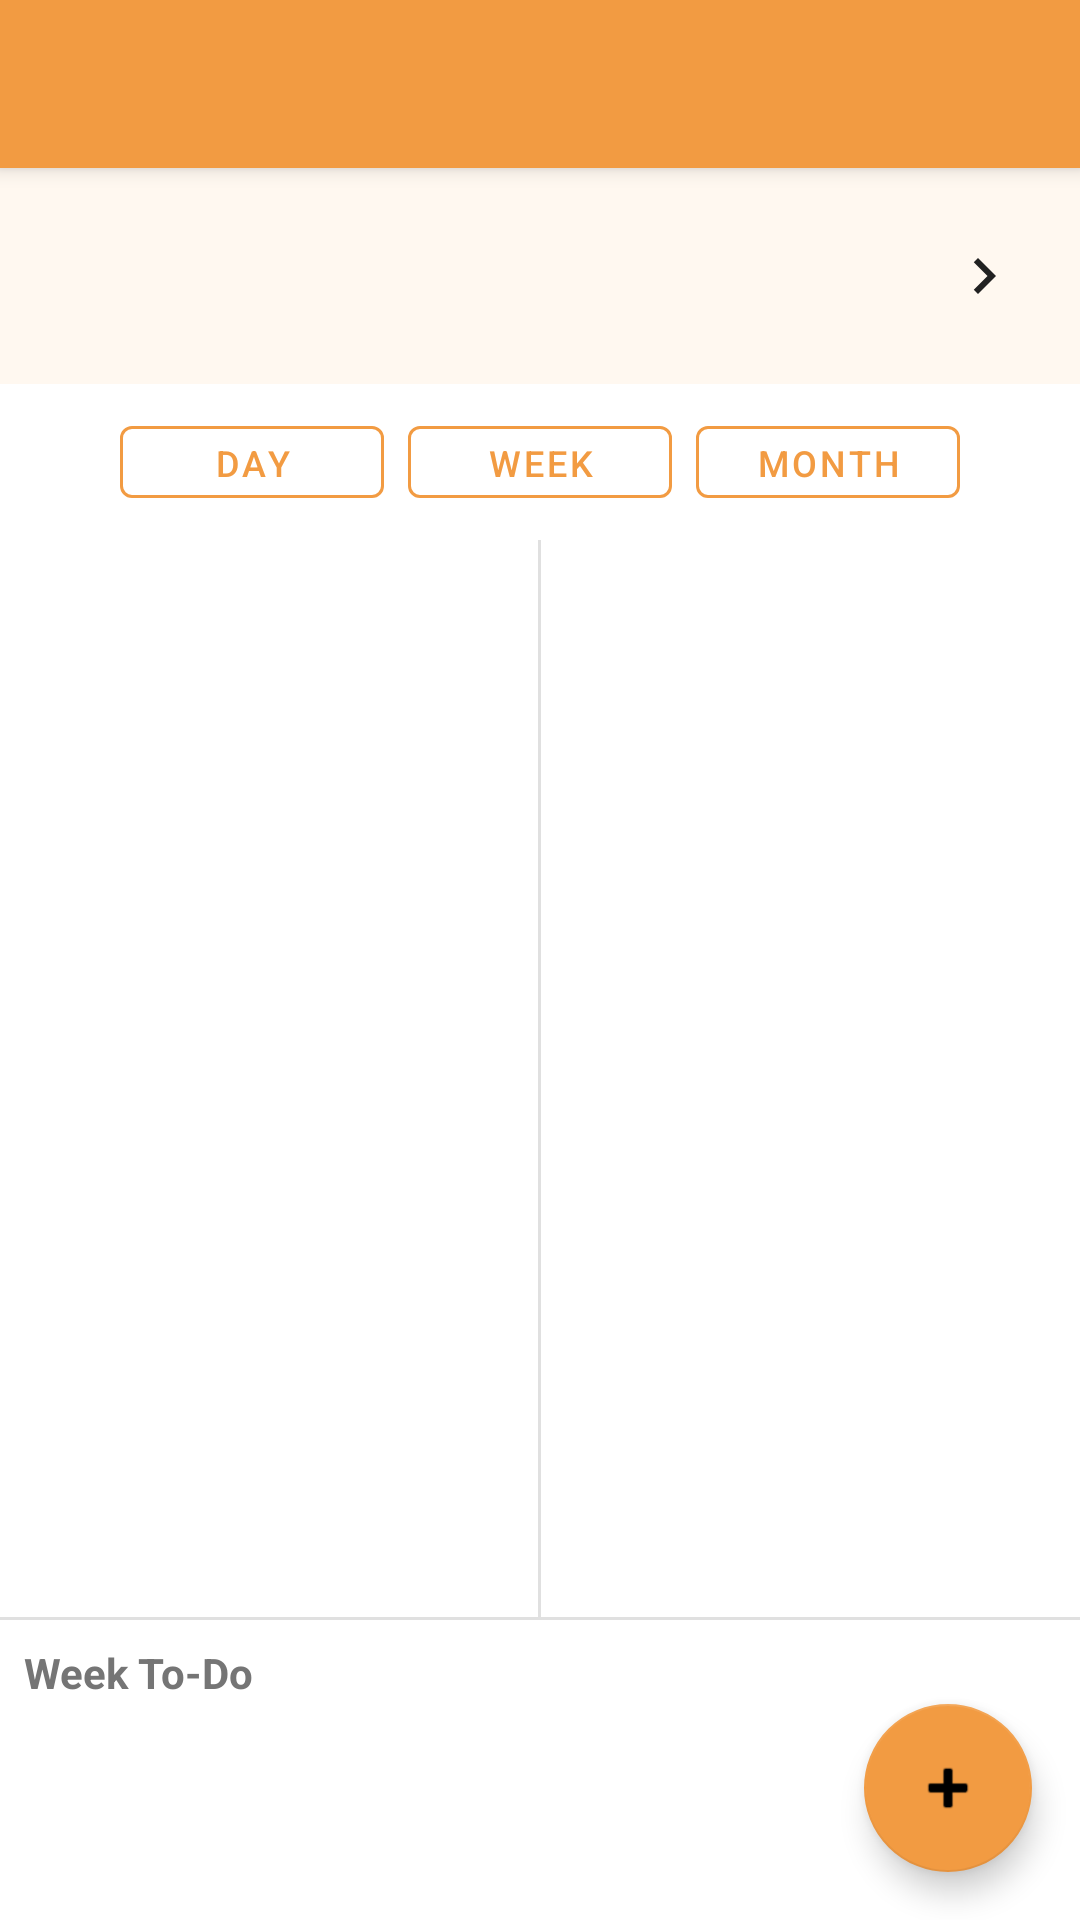

Write the Android layout XML for this screen, with the resource values it uses.
<!-- AndroidManifest.xml: application theme AppTheme -->
<!-- res/layout/activity_main.xml -->
<?xml version="1.0" encoding="utf-8"?>
<androidx.constraintlayout.widget.ConstraintLayout
    xmlns:android="http://schemas.android.com/apk/res/android"
    xmlns:app="http://schemas.android.com/apk/res-auto"
    android:layout_width="match_parent"
    android:layout_height="match_parent"
    android:fitsSystemWindows="true">

    <androidx.appcompat.widget.Toolbar
        android:id="@+id/toolbar"
        android:layout_width="match_parent"
        android:layout_height="?attr/actionBarSize"
        android:background="@color/colorPrimary"
        android:elevation="4dp"
        app:layout_constraintTop_toTopOf="parent"
        app:popupTheme="@style/AppTheme.PopupOverlay" />

    <LinearLayout
        android:id="@+id/date_header"
        android:layout_width="match_parent"
        android:layout_height="wrap_content"
        android:orientation="horizontal"
        android:gravity="center"
        android:padding="12dp"
        android:background="@color/frameColour"
        app:layout_constraintTop_toBottomOf="@id/toolbar">

        <ImageButton
            android:id="@+id/btn_prev"
            android:layout_width="40dp"
            android:layout_height="40dp"
            android:src="@drawable/ic_arrow_left"
            android:background="?attr/selectableItemBackgroundBorderless"
            android:contentDescription="Previous" />

        <LinearLayout
            android:layout_width="0dp"
            android:layout_height="wrap_content"
            android:layout_weight="1"
            android:orientation="vertical"
            android:gravity="center">

            <TextView
                android:id="@+id/tv_date_primary"
                android:layout_width="wrap_content"
                android:layout_height="wrap_content"
                android:textSize="20sp"
                android:textStyle="bold"
                android:textColor="@color/text_primary" />

            <TextView
                android:id="@+id/tv_date_secondary"
                android:layout_width="wrap_content"
                android:layout_height="wrap_content"
                android:textSize="14sp"
                android:textColor="@color/text_secondary"
                android:layout_marginTop="2dp" />
        </LinearLayout>

        <ImageButton
            android:id="@+id/btn_next"
            android:layout_width="40dp"
            android:layout_height="40dp"
            android:src="@drawable/ic_arrow_right"
            android:background="?attr/selectableItemBackgroundBorderless"
            android:contentDescription="Next" />
    </LinearLayout>

    <LinearLayout
        android:id="@+id/view_switcher"
        android:layout_width="match_parent"
        android:layout_height="wrap_content"
        android:orientation="horizontal"
        android:gravity="center"
        android:padding="8dp"
        android:background="@color/white"
        app:layout_constraintTop_toBottomOf="@id/date_header">

        <com.google.android.material.button.MaterialButton
            android:id="@+id/btn_day_view"
            style="@style/Widget.MaterialComponents.Button.OutlinedButton"
            android:layout_width="wrap_content"
            android:layout_height="36dp"
            android:text="@string/view_day"
            android:textSize="12sp"
            app:strokeColor="@color/colorPrimary" />

        <com.google.android.material.button.MaterialButton
            android:id="@+id/btn_week_view"
            style="@style/Widget.MaterialComponents.Button.OutlinedButton"
            android:layout_width="wrap_content"
            android:layout_height="36dp"
            android:text="@string/view_week"
            android:textSize="12sp"
            android:layout_marginStart="8dp"
            app:strokeColor="@color/colorPrimary" />

        <com.google.android.material.button.MaterialButton
            android:id="@+id/btn_month_view"
            style="@style/Widget.MaterialComponents.Button.OutlinedButton"
            android:layout_width="wrap_content"
            android:layout_height="36dp"
            android:text="@string/view_month"
            android:textSize="12sp"
            android:layout_marginStart="8dp"
            app:strokeColor="@color/colorPrimary" />
    </LinearLayout>

    <FrameLayout
        android:id="@+id/content_container"
        android:layout_width="match_parent"
        android:layout_height="0dp"
        app:layout_constraintTop_toBottomOf="@id/view_switcher"
        app:layout_constraintBottom_toBottomOf="parent">

        <include
            android:id="@+id/day_view"
            layout="@layout/view_day"
            android:visibility="gone" />

        <include
            android:id="@+id/week_view"
            layout="@layout/view_week"
            android:visibility="visible" />

        <include
            android:id="@+id/month_view"
            layout="@layout/view_month"
            android:visibility="gone" />
    </FrameLayout>

    <com.google.android.material.floatingactionbutton.FloatingActionButton
        android:id="@+id/fab_add"
        android:layout_width="wrap_content"
        android:layout_height="wrap_content"
        android:layout_margin="16dp"
        android:src="@android:drawable/ic_input_add"
        app:backgroundTint="@color/colorPrimary"
        app:layout_constraintBottom_toBottomOf="parent"
        app:layout_constraintEnd_toEndOf="parent" />

</androidx.constraintlayout.widget.ConstraintLayout>
<!-- res/layout/view_day.xml (included above) -->
<?xml version="1.0" encoding="utf-8"?>
<LinearLayout
    xmlns:android="http://schemas.android.com/apk/res/android"
    android:layout_width="match_parent"
    android:layout_height="match_parent"
    android:orientation="vertical">

    <ScrollView
        android:id="@+id/scroll_hours"
        android:layout_width="match_parent"
        android:layout_height="0dp"
        android:layout_weight="1">

        <FrameLayout
            android:layout_width="match_parent"
            android:layout_height="wrap_content">

            <LinearLayout
                android:id="@+id/hours_container"
                android:layout_width="match_parent"
                android:layout_height="wrap_content"
                android:orientation="vertical"
                android:padding="8dp" />

            <FrameLayout
                android:id="@+id/events_overlay"
                android:layout_width="match_parent"
                android:layout_height="match_parent"
                android:layout_marginStart="50dp" />
        </FrameLayout>
    </ScrollView>

    <View
        android:layout_width="match_parent"
        android:layout_height="1dp"
        android:background="@color/hour_line" />

    <LinearLayout
        android:layout_width="match_parent"
        android:layout_height="wrap_content"
        android:orientation="vertical"
        android:padding="8dp"
        android:minHeight="120dp">

        <TextView
            android:layout_width="wrap_content"
            android:layout_height="wrap_content"
            android:text="@string/todos_for_day"
            android:textSize="14sp"
            android:textStyle="bold"
            android:textColor="@color/text_secondary"
            android:layout_marginBottom="8dp" />

        <androidx.recyclerview.widget.RecyclerView
            android:id="@+id/rv_day_todos"
            android:layout_width="match_parent"
            android:layout_height="wrap_content" />

        <TextView
            android:id="@+id/tv_no_todos"
            android:layout_width="wrap_content"
            android:layout_height="wrap_content"
            android:text="@string/no_todos"
            android:textSize="14sp"
            android:textColor="@color/text_secondary"
            android:visibility="gone" />
    </LinearLayout>

</LinearLayout>
<!-- res/layout/view_week.xml (included above) -->
<?xml version="1.0" encoding="utf-8"?>
<LinearLayout
    xmlns:android="http://schemas.android.com/apk/res/android"
    android:layout_width="match_parent"
    android:layout_height="match_parent"
    android:orientation="vertical">

    <LinearLayout
        android:layout_width="match_parent"
        android:layout_height="0dp"
        android:layout_weight="1"
        android:orientation="horizontal">

        <LinearLayout
            android:id="@+id/left_column"
            android:layout_width="0dp"
            android:layout_height="match_parent"
            android:layout_weight="1"
            android:orientation="vertical">

            <include
                android:id="@+id/day_monday"
                layout="@layout/item_week_day_card"
                android:layout_width="match_parent"
                android:layout_height="0dp"
                android:layout_weight="1" />

            <include
                android:id="@+id/day_tuesday"
                layout="@layout/item_week_day_card"
                android:layout_width="match_parent"
                android:layout_height="0dp"
                android:layout_weight="1" />

            <include
                android:id="@+id/day_wednesday"
                layout="@layout/item_week_day_card"
                android:layout_width="match_parent"
                android:layout_height="0dp"
                android:layout_weight="1" />
        </LinearLayout>

        <View
            android:layout_width="1dp"
            android:layout_height="match_parent"
            android:background="@color/hour_line" />

        <LinearLayout
            android:id="@+id/right_column"
            android:layout_width="0dp"
            android:layout_height="match_parent"
            android:layout_weight="1"
            android:orientation="vertical">

            <include
                android:id="@+id/day_thursday"
                layout="@layout/item_week_day_card"
                android:layout_width="match_parent"
                android:layout_height="0dp"
                android:layout_weight="1" />

            <include
                android:id="@+id/day_friday"
                layout="@layout/item_week_day_card"
                android:layout_width="match_parent"
                android:layout_height="0dp"
                android:layout_weight="1" />

            <include
                android:id="@+id/day_saturday"
                layout="@layout/item_week_day_card"
                android:layout_width="match_parent"
                android:layout_height="0dp"
                android:layout_weight="0.5" />

            <include
                android:id="@+id/day_sunday"
                layout="@layout/item_week_day_card"
                android:layout_width="match_parent"
                android:layout_height="0dp"
                android:layout_weight="0.5" />
        </LinearLayout>
    </LinearLayout>

    <View
        android:layout_width="match_parent"
        android:layout_height="1dp"
        android:background="@color/hour_line" />

    <LinearLayout
        android:layout_width="match_parent"
        android:layout_height="wrap_content"
        android:orientation="vertical"
        android:padding="8dp"
        android:minHeight="100dp">

        <TextView
            android:layout_width="wrap_content"
            android:layout_height="wrap_content"
            android:text="@string/todos_for_week"
            android:textSize="14sp"
            android:textStyle="bold"
            android:textColor="@color/text_secondary"
            android:layout_marginBottom="8dp" />

        <androidx.recyclerview.widget.RecyclerView
            android:id="@+id/rv_week_todos"
            android:layout_width="match_parent"
            android:layout_height="wrap_content" />

        <TextView
            android:id="@+id/tv_no_week_todos"
            android:layout_width="wrap_content"
            android:layout_height="wrap_content"
            android:text="@string/no_todos"
            android:textSize="14sp"
            android:textColor="@color/text_secondary"
            android:visibility="gone" />
    </LinearLayout>

</LinearLayout>
<!-- res/layout/view_month.xml (included above) -->
<?xml version="1.0" encoding="utf-8"?>
<ScrollView
    xmlns:android="http://schemas.android.com/apk/res/android"
    android:layout_width="match_parent"
    android:layout_height="match_parent">

    <LinearLayout
        android:layout_width="match_parent"
        android:layout_height="wrap_content"
        android:orientation="vertical"
        android:padding="8dp">

        <LinearLayout
            android:id="@+id/weekday_headers"
            android:layout_width="match_parent"
            android:layout_height="wrap_content"
            android:orientation="horizontal"
            android:paddingBottom="8dp" />

        <GridLayout
            android:id="@+id/month_grid"
            android:layout_width="match_parent"
            android:layout_height="wrap_content"
            android:columnCount="7" />
    </LinearLayout>

</ScrollView>
<!-- res/layout/item_week_day_card.xml (included above) -->
<?xml version="1.0" encoding="utf-8"?>
<LinearLayout
    xmlns:android="http://schemas.android.com/apk/res/android"
    android:layout_width="match_parent"
    android:layout_height="match_parent"
    android:orientation="vertical"
    android:padding="4dp"
    android:clickable="true"
    android:focusable="true"
    android:background="?attr/selectableItemBackground">

    <LinearLayout
        android:layout_width="match_parent"
        android:layout_height="wrap_content"
        android:orientation="horizontal"
        android:gravity="center_vertical">

        <TextView
            android:id="@+id/tv_day_name"
            android:layout_width="0dp"
            android:layout_height="wrap_content"
            android:layout_weight="1"
            android:textSize="12sp"
            android:textStyle="bold"
            android:textColor="@color/text_primary" />

        <TextView
            android:id="@+id/tv_day_number"
            android:layout_width="wrap_content"
            android:layout_height="wrap_content"
            android:textSize="12sp"
            android:textColor="@color/text_secondary" />

        <View
            android:id="@+id/indicator_todos"
            android:layout_width="8dp"
            android:layout_height="8dp"
            android:layout_marginStart="4dp"
            android:background="@drawable/circle_indicator"
            android:visibility="gone" />
    </LinearLayout>

    <ScrollView
        android:layout_width="match_parent"
        android:layout_height="0dp"
        android:layout_weight="1"
        android:layout_marginTop="4dp">

        <LinearLayout
            android:id="@+id/events_container"
            android:layout_width="match_parent"
            android:layout_height="wrap_content"
            android:orientation="vertical" />
    </ScrollView>

</LinearLayout>
<!-- resources referenced by this layout -->
<resources>
  <color name="colorPrimary">#F29B42</color>
  <color name="frameColour">#FFF8F0</color>
  <color name="hour_line">#E0E0E0</color>
  <color name="text_primary">#212121</color>
  <color name="text_secondary">#757575</color>
  <color name="white">#FFFFFF</color>
  <!-- drawable ic_arrow_right (drawable) -->
  <?xml version="1.0" encoding="utf-8"?>
  <vector xmlns:android="http://schemas.android.com/apk/res/android"
      android:width="24dp"
      android:height="24dp"
      android:viewportWidth="24"
      android:viewportHeight="24">
      <path
          android:fillColor="@color/text_primary"
          android:pathData="M8.59,16.59L10,18l6,-6 -6,-6 -1.41,1.41L13.17,12z"/>
  </vector>
  <string name="no_todos">No to-dos</string>
  <string name="todos_for_day">To-Do</string>
  <string name="todos_for_week">Week To-Do</string>
  <string name="view_day">Day</string>
  <string name="view_month">Month</string>
  <string name="view_week">Week</string>
  <style name="AppTheme.PopupOverlay" parent="ThemeOverlay.MaterialComponents.Light" />
  <style name="AppTheme" parent="Theme.MaterialComponents.Light.NoActionBar">
          <item name="colorPrimary">@color/colorPrimary</item>
          <item name="colorPrimaryDark">@color/colorPrimaryDark</item>
          <item name="colorAccent">@color/colorAccent</item>
          <item name="android:windowBackground">@color/white</item>
          <item name="android:statusBarColor">@color/colorPrimaryDark</item>
      </style>
  <color name="colorPrimaryDark">#D4852F</color>
  <color name="colorAccent">#F29B42</color>
</resources>
